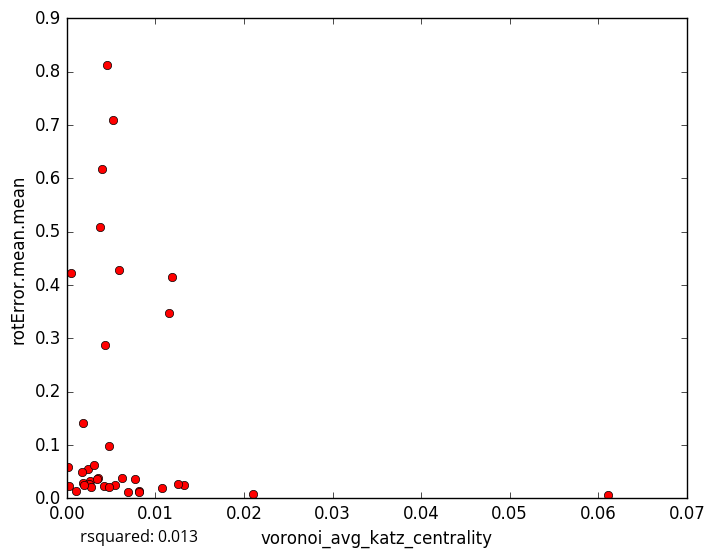

The file beside this chart, header and first rows:
voronoi_avg_katz_centrality, rotError.mean.mean
0.002637, 0.03306
0.004147, 0.02292
0.006875, 0.0119
0.01324, 0.02442
0.0002546, 0.02298
0.002495, 0.02601
0.003492, 0.03858
0.008199, 0.01412
0.003685, 0.5085
0.005931, 0.4272
0.001839, 0.02768
0.002765, 0.02187
0.001956, 0.02559
0.008195, 0.01131
0.06108, 0.005875
0.02103, 0.008499
0.007708, 0.03647
0.0009855, 0.01338
0.005417, 0.02521
0.004734, 0.09874
0.01072, 0.01887
0.004703, 0.02171
0.003377, 0.03567
0.005221, 0.7101
0.003947, 0.6179
0.01156, 0.3472
0.006208, 0.03777
0.002379, 0.05426
0.004255, 0.2879
0.001654, 0.04882
0.004541, 0.8117
0.003057, 0.06198
0.0004641, 0.4221
0.01185, 0.4153
0.001832, 0.1403
0.0001374, 0.05855
0.01253, 0.02715
5-Fold RMSE:, 0.2292, 0.2941, 0.1636, 0.152, 0.152
Average 5-Fold RMSE:, 0.2212
5-Fold rsquared:, -0.09678, -1.077, -0.5044, 0.001263, 0.001263
Average 5-Fold rsquared:, -2.243
